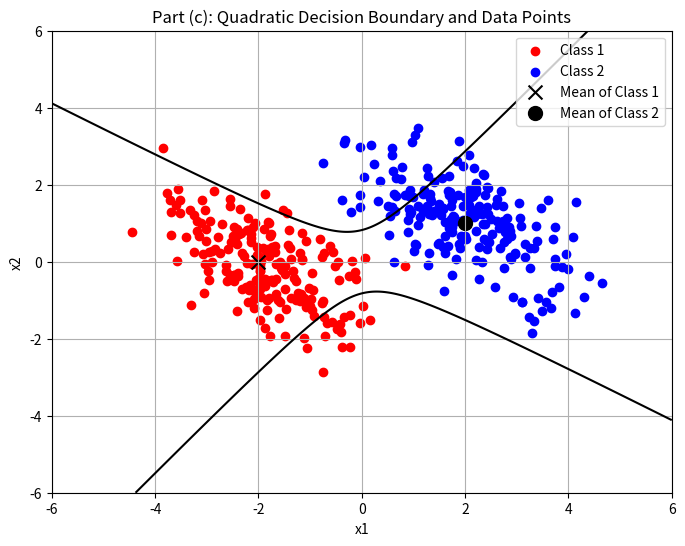

Write the Python code that produced this figure.
import numpy as np
import matplotlib.pyplot as plt

# Define the means for the two classes and the covariance matrix for part (c)
mu1_c = np.array([-2, 0])
mu2_c = np.array([2, 1])
cov_c = np.array([[1, -0.6], [-0.6, 1]])  # Same covariance matrix as in part (b)

# Number of points to generate for each class
num_points = 200

# Generate sample points for both classes using Gaussian distributions
class1_samples_c = np.random.multivariate_normal(mu1_c, cov_c, num_points)
class2_samples_c = np.random.multivariate_normal(mu2_c, cov_c, num_points)

# Define the quadratic decision boundary function for part (c)
def decision_boundary_c(x1, x2):
    return 3.59375 * x1**2 + 2.65625 * x1 * x2 - 3.9262 * x2**2 + 2.65625

# Create a grid of values for x1 and x2 to plot the decision boundary curve
x1_values_c, x2_values_c = np.meshgrid(np.linspace(-6, 6, 400), np.linspace(-6, 6, 400))
z_values_c = decision_boundary_c(x1_values_c, x2_values_c)

# Plotting
plt.figure(figsize=(8, 6))
plt.scatter(class1_samples_c[:, 0], class1_samples_c[:, 1], c='red', label='Class 1')
plt.scatter(class2_samples_c[:, 0], class2_samples_c[:, 1], c='blue', label='Class 2')
plt.contour(x1_values_c, x2_values_c, z_values_c, levels=[0], colors='k')  # Decision boundary
plt.scatter(mu1_c[0], mu1_c[1], s=100, c='black', marker='x', label='Mean of Class 1')
plt.scatter(mu2_c[0], mu2_c[1], s=100, c='black', marker='o', label='Mean of Class 2')
plt.xlabel('x1')
plt.ylabel('x2')
plt.title('Part (c): Quadratic Decision Boundary and Data Points')
plt.legend()
plt.grid(True)
plt.show()
